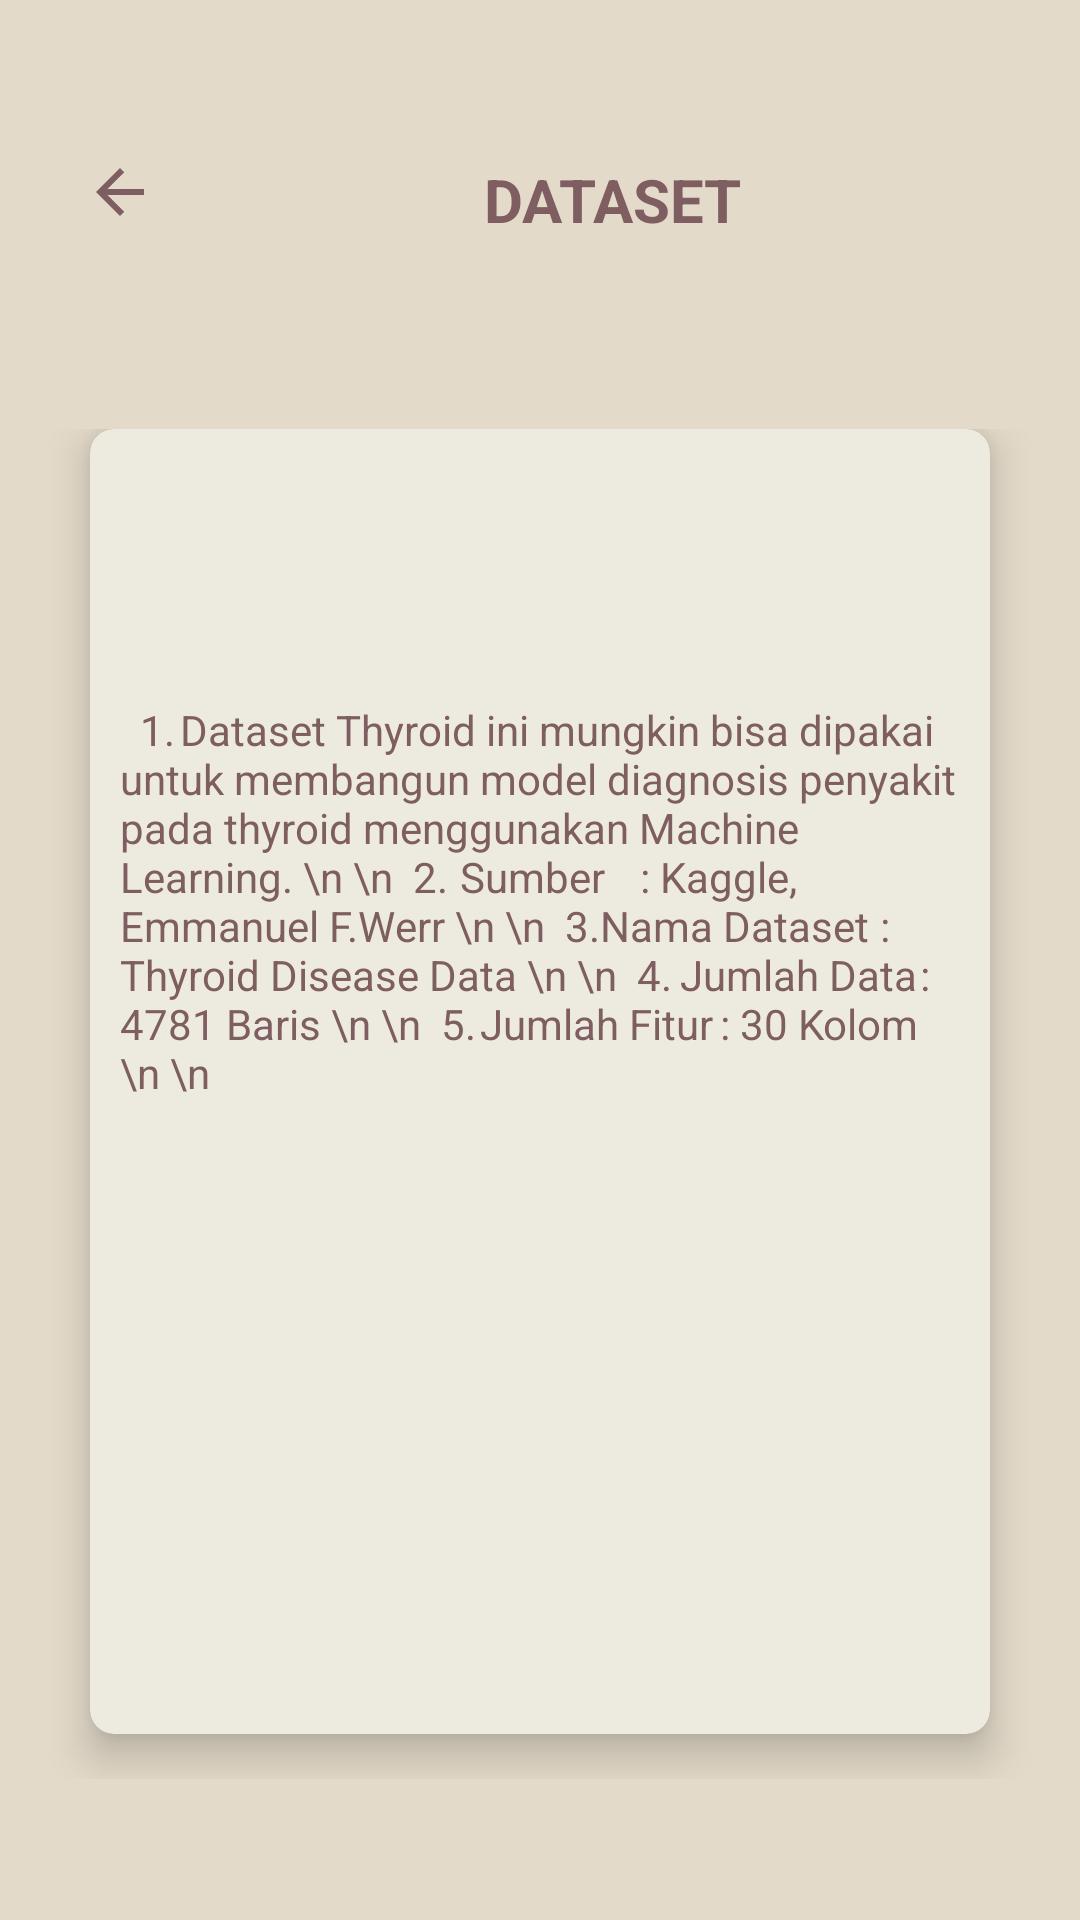

Write the Android layout XML for this screen, with the resource values it uses.
<!-- AndroidManifest.xml: application theme Theme.Thyroid -->
<!-- res/layout/activity_dataset.xml -->
<?xml version="1.0" encoding="utf-8"?>
<androidx.constraintlayout.widget.ConstraintLayout xmlns:android="http://schemas.android.com/apk/res/android"
    xmlns:app="http://schemas.android.com/apk/res-auto"
    xmlns:tools="http://schemas.android.com/tools"
    android:layout_width="match_parent"
    android:layout_height="match_parent"
    android:background="@color/bone"
    tools:context=".DatasetActivity">

    <LinearLayout
        android:layout_width="match_parent"
        android:layout_height="match_parent"
        android:background="@color/bone"
        android:orientation="vertical"
        android:weightSum="10"
        app:layout_constraintBaseline_toBaselineOf="parent">

        <RelativeLayout
            android:layout_width="408dp"
            android:layout_height="0dp"
            android:layout_weight="2">

            <ImageButton
                android:id="@+id/btnBack"
                android:layout_width="80dp"
                android:layout_height="200dp"
                android:background="?attr/selectableItemBackgroundBorderless"
                android:src="@drawable/back"/>

            <TextView
                android:layout_width="950dp"
                android:layout_height="350dp"
                android:gravity="center"
                android:text="DATASET"
                android:layout_marginTop="5dp"
                android:textAlignment="center"
                android:textColor="@color/taupe"
                android:textSize="20sp"
                android:textStyle="bold" />

        </RelativeLayout>


        <GridLayout
            android:layout_width="match_parent"
            android:layout_height="0dp"
            android:layout_weight="7.5"
            android:columnCount="1"
            android:rowCount="3"
            android:alignmentMode="alignMargins"
            android:columnOrderPreserved="false"
            android:padding="15dp">

            <androidx.cardview.widget.CardView
                app:cardBackgroundColor="@color/pink1"
                android:layout_width="0dp"
                android:layout_height="0dp"
                android:layout_columnWeight="1"
                android:layout_rowWeight="1"
                android:layout_marginBottom="15dp"
                android:layout_marginLeft="15dp"
                android:layout_marginRight="15dp"
                app:cardElevation="8dp"
                app:cardCornerRadius="8dp">

                <LinearLayout
                    android:layout_width="340dp"
                    android:layout_height="454dp"
                    android:layout_gravity="center_horizontal|center_vertical"
                    android:layout_margin="15dp"
                    android:orientation="vertical">


                    <TextView
                        android:layout_width="280dp"
                        android:layout_height="265dp"
                        android:layout_gravity="center_horizontal"
                        android:layout_marginLeft="30dp"
                        android:layout_marginTop="100dp"
                        android:layout_marginRight="30dp"
                        android:layout_marginBottom="40dp"
                        android:text="  1.	Dataset Thyroid ini mungkin bisa dipakai untuk membangun model diagnosis penyakit pada thyroid menggunakan Machine Learning. \n \n
 2.	Sumber		: Kaggle, Emmanuel F.Werr \n \n
 3.	Nama Dataset	: Thyroid Disease Data \n \n
 4.	Jumlah Data	: 4781 Baris \n \n
 5.	Jumlah Fitur	: 30 Kolom \n \n"
                        android:textColor="@color/taupe"
                        android:textSize="14sp">

                    </TextView>

                </LinearLayout>

            </androidx.cardview.widget.CardView>

        </GridLayout>

    </LinearLayout>


</androidx.constraintlayout.widget.ConstraintLayout>
<!-- resources referenced by this layout -->
<resources>
  <color name="bone">#E3DAC9</color>
  <color name="pink1">#EDEBDF</color>
  <color name="taupe">#7E5E60</color>
  <!-- drawable back (drawable) -->
  <vector android:autoMirrored="true" android:height="24dp"
      android:tint="#7E5E60" android:viewportHeight="24"
      android:viewportWidth="24" android:width="24dp" xmlns:android="http://schemas.android.com/apk/res/android">
      <path android:fillColor="@android:color/white" android:pathData="M20,11H7.83l5.59,-5.59L12,4l-8,8 8,8 1.41,-1.41L7.83,13H20v-2z"/>
  </vector>
  <style name="Theme.Thyroid" parent="Base.Theme.Thyroid" />
  <style name="Base.Theme.Thyroid" parent="Theme.Material3.DayNight.NoActionBar">
          
          <item name="colorPrimary">@color/taupe</item>
          <item name="colorPrimaryVariant">@color/taupe</item>
          <item name="android:statusBarColor">@color/taupe</item>
      </style>
</resources>
